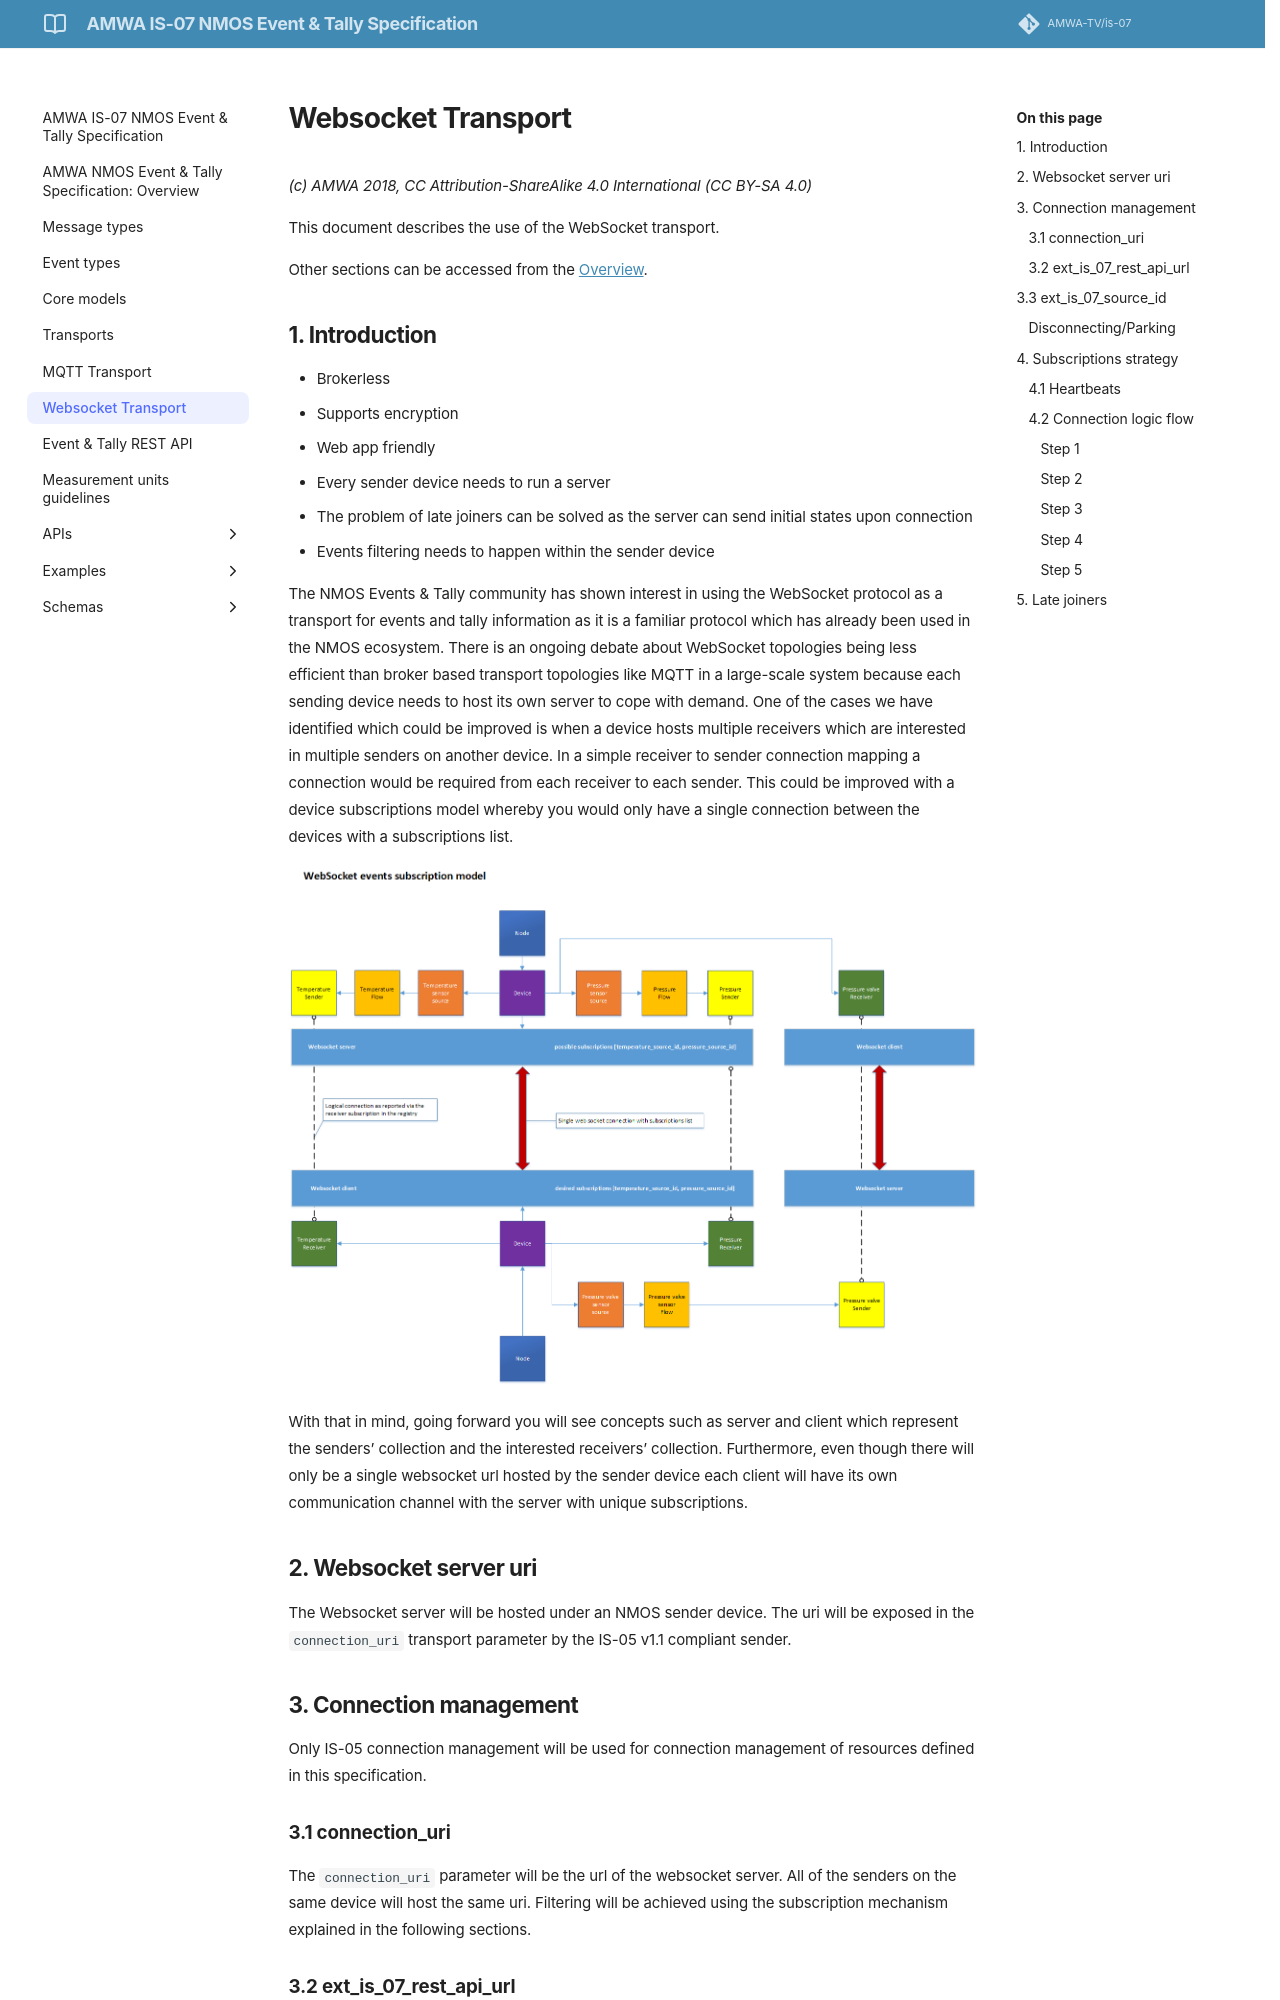

repository: AMWA-TV/is-07 · page: v1.0.0/5.2. Transport - Websocket/index.html · generator: jekyll

# WebSocket Transport

_(c) AMWA 2018, CC Attribution-NoDerivatives 4.0 International (CC BY-ND 4.0)_

This document describes the use of the WebSocket transport.

Other sections can be accessed from the [Overview](1.0.%20Overview.md).

## 1. Introduction

* Brokerless
* Supports encryption
* Web app friendly
* Every sender device needs to run a server
* The problem of late joiners can be solved as the server can send initial states upon connection
* Events filtering needs to happen within the sender device

The NMOS Events & Tally community has shown interest in using the WebSocket protocol as a transport for events and tally information as it is a familiar protocol which has already been used in the NMOS ecosystem.
There is an ongoing debate about WebSocket topologies being less efficient than broker based transport topologies like MQTT in a large-scale system because each sending device needs to host its own server to cope with demand. One of the cases we have identified which could be improved is when a device hosts multiple receivers which are interested in multiple senders on another device. In a simple receiver to sender connection mapping a connection would be required from each receiver to each sender. This could be improved with a device subscriptions model whereby you would only have a single connection between the devices with a subscriptions list.

![WebSocket events subscription model](images/websocket-events-subscription-model.png)

With that in mind, going forward you will see concepts such as server and client which represent the senders’ collection and the interested receivers’ collection. Furthermore, even though there will only be a single WebSocket URL for the sender, each client will have its own two-way communication channel (WebSocket connection) with the server with unique subscriptions.

## 2. NMOS Resources transport

NMOS resources using WebSocket will use the `urn:x-nmos:transport:websocket` transport.

## 3. Connection management

Only IS-05 connection management will be used for connection management of resources defined in this specification.

### 3.1 connection_uri

The `connection_uri` transport parameter of the IS-05 v1.1 compliant sender is the URL of the associated WebSocket server. All senders on one NMOS device should offer the same `connection_uri` to allow the number of WebSocket connections needed to be reduced. It may be appropriate for the same `connection_uri` to be offered for the senders of all devices on a node.
Filtering is achieved using the subscription mechanism explained in the following sections.

For a sender, this value is intended to be static. This means the IS-05 constraints should list the static value in an 'enum' for this parameter.
For a receiver, an empty constraint object may be appropriate for this parameter.

### 3.2 connection_authorization

The `connection_authorization` parameter is a boolean value which indicates whether authorization is used for communication with the WebSocket server.
As specified in IS-05:
* If the parameter is set to "auto" the sender or receiver should establish for itself which protocol it should use, based on a discovery mechanism or its own internal configuration.

For senders and receivers that do not support both modes, the IS-05 constraints should list the supported value in an 'enum' for this parameter.
